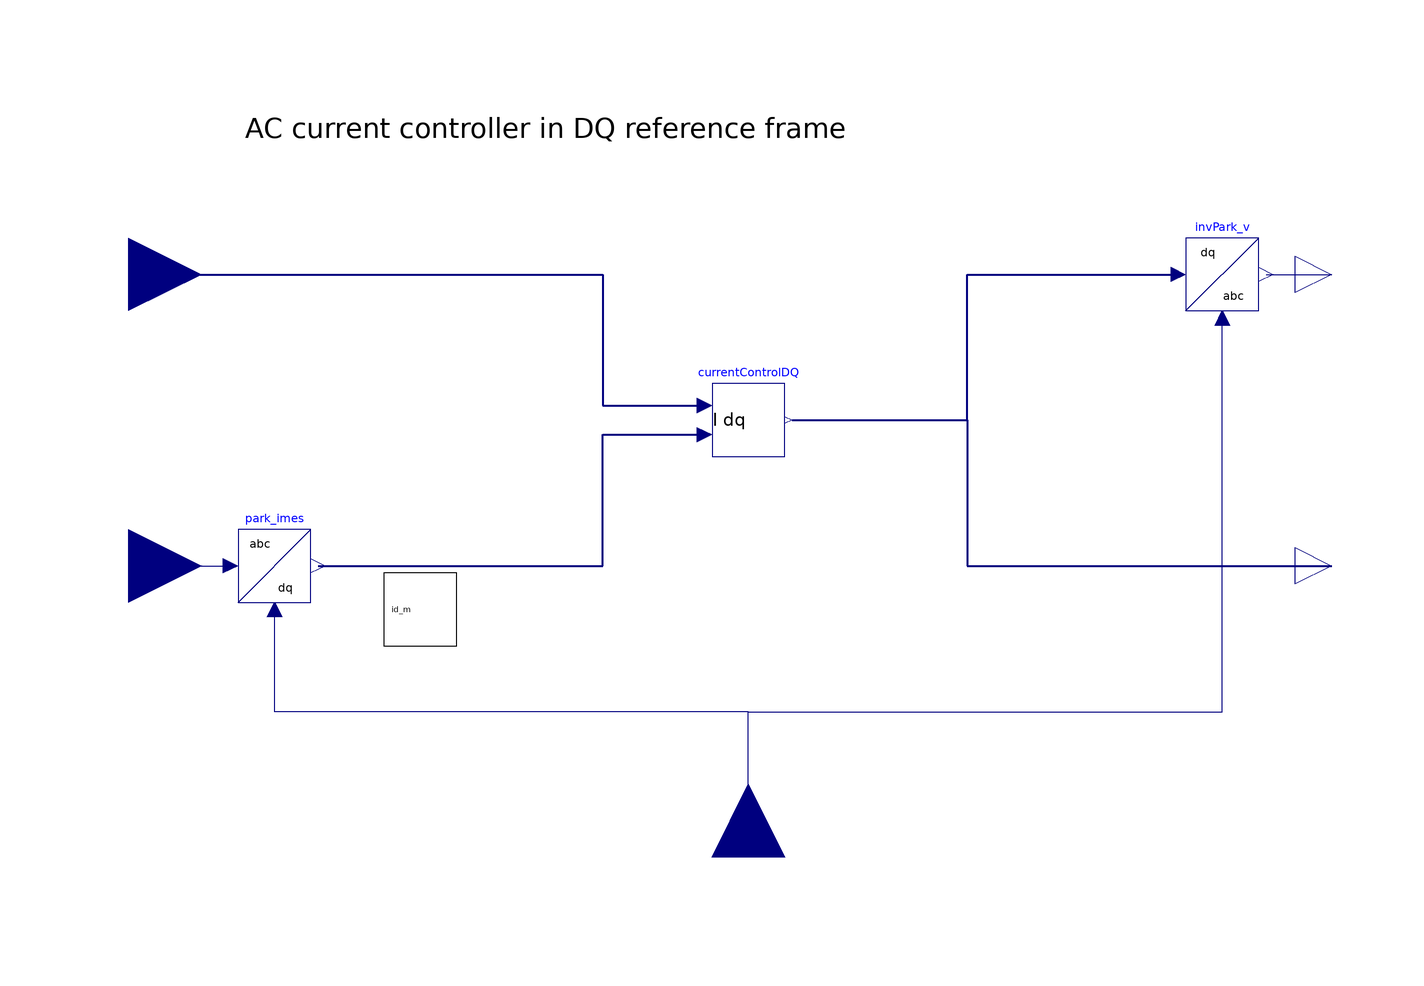

The Modelica model whose source follows is shown above as a component diagram (icons at their Placement, wires along their Line points).

model CurrentControlDQ3ph "three phase AC current controller using PIs in DQ reference frame"
  extends Interfaces.CurrentControlDQ3ph;
     
  parameter Real kp "PI proportional gain";
  parameter Duration Ti "PI integrator time constant";
  parameter Voltage Vmax(min=Vg) "Maximum inverter voltage amplitude (for PI saturation)";
  parameter Voltage Vg "Grid voltage amplitude estimate (for Vd feedforward)";
  parameter Frequency f0 "Grid frequency estimate (for L.w decoupling)";
  parameter Inductance L=0 "Grid inductance estimate (for L.w decoupling)";
  Current id_m "Id current measurement";
  Current iq_m "Iq current measurement";
  
  Transforms.Park park_imes annotation(
    Placement(transformation(origin = {-130, -40}, extent = {{-10, -10}, {10, 10}})));
  Transforms.InvPark invPark_v annotation(
    Placement(transformation(origin = {130, 40}, extent = {{-10, -10}, {10, 10}})));
  CurrentControlDQ currentControlDQ(final kp = kp, final Ti = Ti, final Vmax = Vmax, final Vg = Vg, final f0 = f0, final L = L)  annotation(
    Placement(transformation(extent = {{-10, -10}, {10, 10}})));

equation
  id_m = park_imes.dq[1];
  iq_m = park_imes.dq[2];
  connect(ph, park_imes.ph) annotation(
    Line(points = {{0, -120}, {0, -80}, {-130, -80}, {-130, -52}}, color = {0, 0, 127}));
  connect(iabc_m, park_imes.abc) annotation(
    Line(points = {{-170, -40}, {-142, -40}}, color = {0, 0, 127}));
  connect(ph, invPark_v.ph) annotation(
    Line(points = {{0, -120}, {0, -80}, {130, -80}, {130, 28}}, color = {0, 0, 127}));
  connect(invPark_v.abc, vabc) annotation(
    Line(points = {{142, 40}, {160, 40}}, color = {0, 0, 127}));
  connect(currentControlDQ.vdq, vdq) annotation(
    Line(points = {{12, 0}, {60, 0}, {60, -40}, {160, -40}}, color = {0, 0, 127}, thickness = 0.5));
  connect(currentControlDQ.vdq, invPark_v.dq) annotation(
    Line(points = {{12, 0}, {60, 0}, {60, 40}, {118, 40}}, color = {0, 0, 127}, thickness = 0.5));
  connect(idq_sp, currentControlDQ.idq_sp) annotation(
    Line(points = {{-170, 40}, {-40, 40}, {-40, 4}, {-12, 4}}, color = {0, 0, 127}, thickness = 0.5));
  connect(park_imes.dq, currentControlDQ.idq_m) annotation(
    Line(points = {{-118, -40}, {-40, -40}, {-40, -4}, {-12, -4}}, color = {0, 0, 127}, thickness = 0.5));
  annotation(
    Diagram(graphics = {Text(origin = {-92, -52}, extent = {{-6, 8}, {6, -8}}, textString = "id_m
iq_m"), Rectangle(origin = {-90, -52}, extent = {{-10, 10}, {10, -10}}), Text(origin = {0, 80}, extent = {{-140, 20}, {140, -20}}, textString = "AC current controller in DQ reference frame
with three phase interfacing")}));
end CurrentControlDQ3ph;